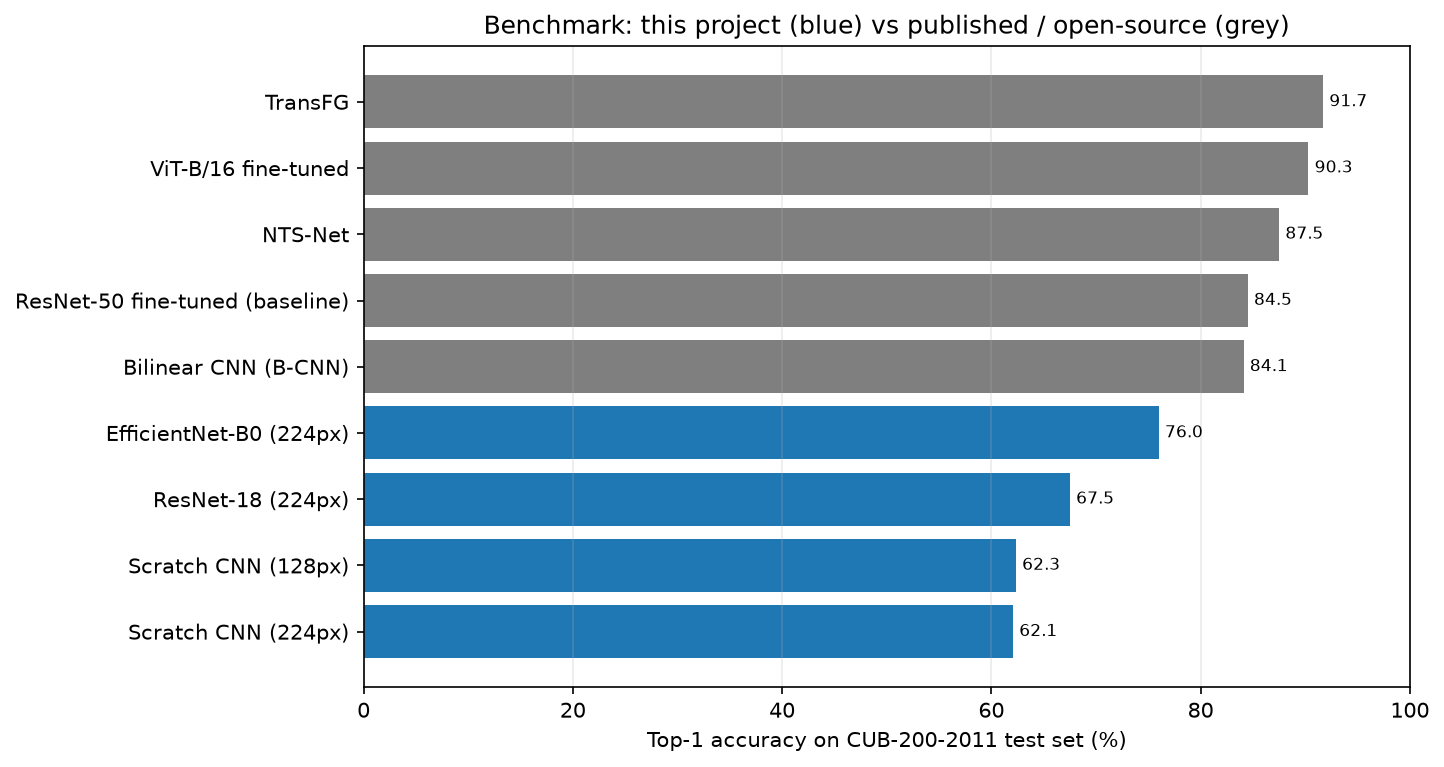

Data behind this chart, as committed beside it:
model, accuracy, input_size, backbone, extra_annotations, source, url, f1_macro
TransFG, 0.917, 448, ViT-B/16, ImageNet-21k pretrained, overl…, False, He et al., AAAI 2022, https://arxiv.org/abs/2103.07976, 
ViT-B/16 fine-tuned, 0.903, 448, Vision Transformer ViT-B/16, ImageNet-21…, False, He et al., "TransFG: A Transformer Archi…, https://arxiv.org/abs/2103.07976, 
NTS-Net, 0.875, 448, ResNet-50 + part-region navigator, False, Yang et al., ECCV 2018, https://arxiv.org/abs/1809.00287, 
ResNet-50 fine-tuned (baseline), 0.845, 448, ResNet-50, ImageNet-pretrained, False, Yang et al., "Learning to Navigate for F…, https://arxiv.org/abs/1809.00287, 
Bilinear CNN (B-CNN), 0.841, 448, two VGG networks, ImageNet-pretrained, o…, False, Lin, RoyChowdhury & Maji, "Bilinear CNN …, https://arxiv.org/abs/1504.07889, 
EfficientNet-B0 (224px), 0.7599, 224, efficientnet_b0, False, this project, , 0.7576
ResNet-18 (224px), 0.675, 224, resnet18, False, this project, , 0.6724
Scratch CNN (128px), 0.6234, 128, scratch_cnn, False, this project, , 0.6193
Scratch CNN (224px), 0.6206, 224, scratch_cnn, False, this project, , 0.6163
